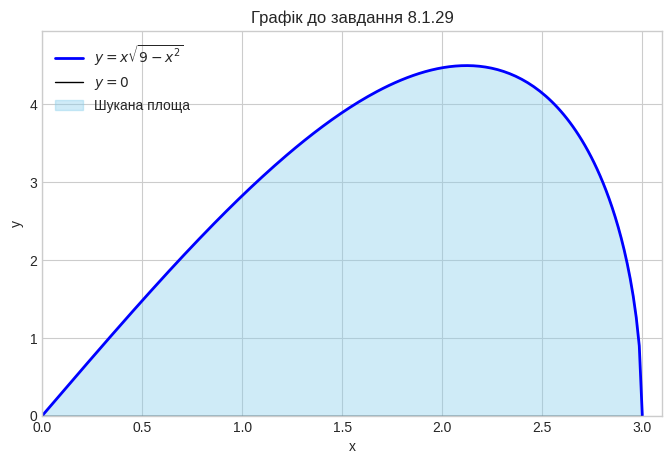
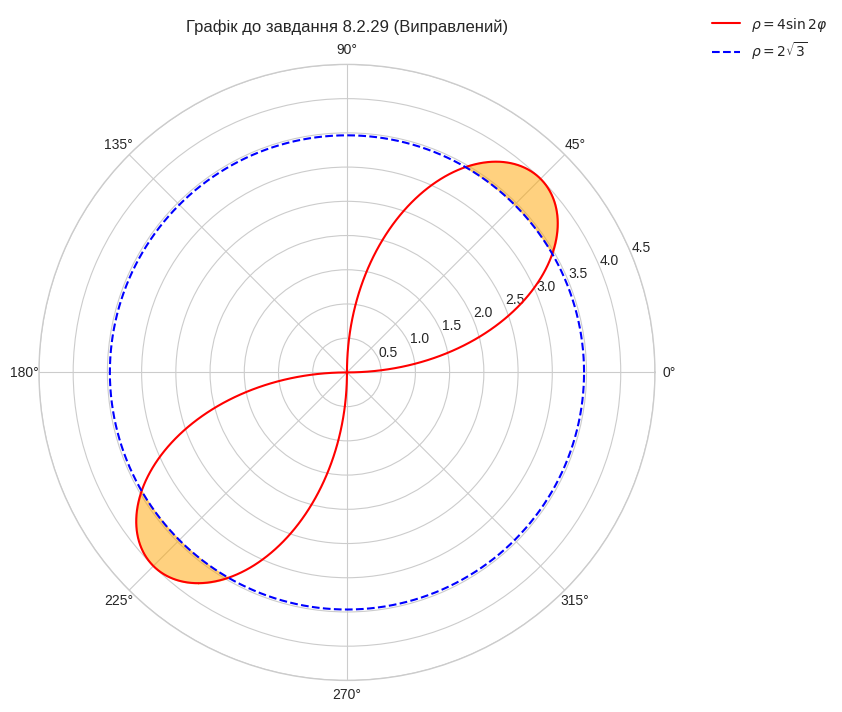
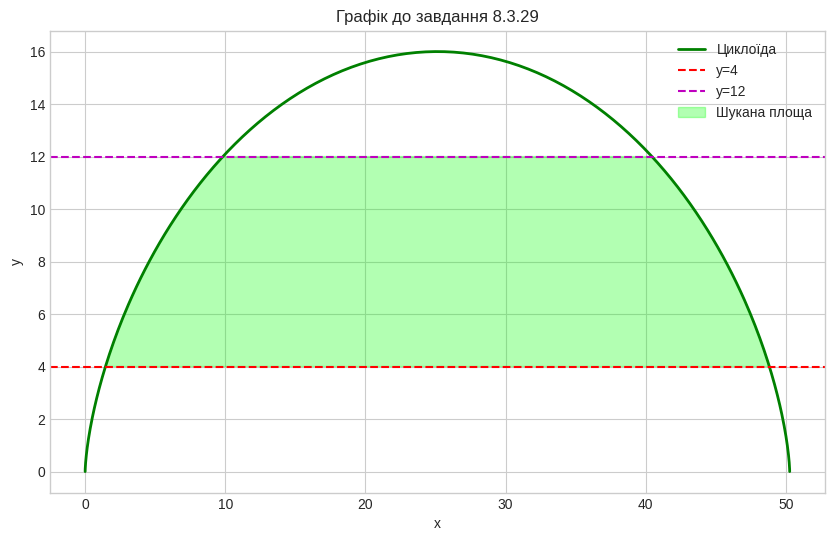
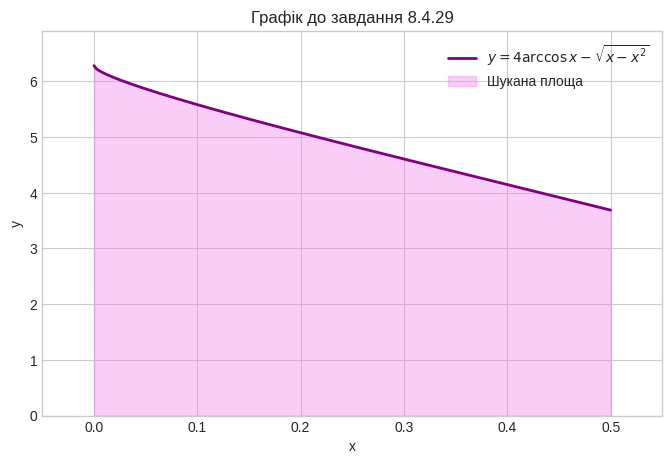
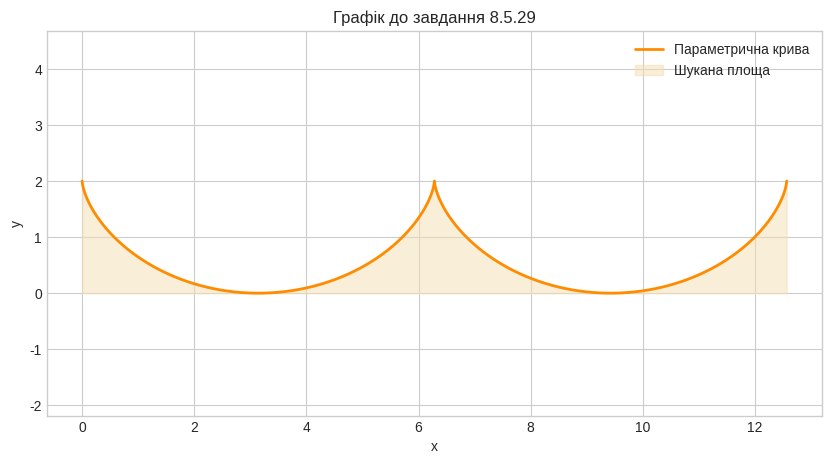

Python code for these plots, in order:
import numpy as np
from scipy import integrate
import matplotlib.pyplot as plt

# Налаштування стилю графіків
plt.style.use('seaborn-v0_8-whitegrid')

# 1. Визначення функції
def f1(x):
    return x * np.sqrt(9 - x**2)

# 2. Чисельне інтегрування
result1, error1 = integrate.quad(f1, 0, 3)
print(f"Завдання 8.1.29: Площа S ≈ {result1:.6f} (похибка {error1:.2e})")

# 3. Побудова графіка
x = np.linspace(0, 3, 200)
y = f1(x)

plt.figure(figsize=(8, 5))
plt.plot(x, y, 'b-', label=r'$y = x\sqrt{9-x^2}$', linewidth=2)
plt.plot(x, np.zeros_like(x), 'k-', label=r'$y=0$', linewidth=1)
plt.fill_between(x, y, 0, color='skyblue', alpha=0.4, label='Шукана площа')

plt.title('Графік до завдання 8.1.29')
plt.xlabel('x')
plt.ylabel('y')
plt.legend()
plt.xlim(0, 3.1)
plt.ylim(0, np.max(y)*1.1)
plt.show()


# 1. Інтегрування
def polar_integrand(phi):
    rho_outer = 4 * np.sin(2 * phi)
    rho_inner = 2 * np.sqrt(3)
    return 0.5 * (rho_outer ** 2 - rho_inner ** 2)


# Межі для однієї пелюстки (I чверть)
phi_start = np.pi / 6  # 30 градусів
phi_end = np.pi / 3  # 60 градусів

area_part, error2 = integrate.quad(polar_integrand, phi_start, phi_end)

# !!! ВИПРАВЛЕННЯ: Пелюсток, що задовольняють умову, лише 2 (1-ша і 3-тя чверть), а не 4
total_area2 = 2 * area_part
print(f"Завдання 8.2.29: Повна площа S ≈ {total_area2:.6f}")

# 2. Побудова графіка
plt.figure(figsize=(8, 8))
ax = plt.subplot(111, projection='polar')

# Малюємо криві
phi = np.linspace(0, 2 * np.pi, 1000)
rho_curve = 4 * np.sin(2 * phi)
rho_circle = np.full_like(phi, 2 * np.sqrt(3))

# Щоб графік виглядав гарно, відфільтруємо від'ємні значення радіуса для відображення
# (Matplotlib іноді дивно поводиться з від'ємними полярними радіусами)
rho_curve_visible = np.where(rho_curve >= 0, rho_curve, 0)

ax.plot(phi, rho_curve_visible, 'r-', label=r'$\rho = 4 \sin 2\varphi$')
ax.plot(phi, rho_circle, 'b--', label=r'$\rho = 2\sqrt{3}$')

# !!! ВИПРАВЛЕННЯ: Цикл для заливки тільки існуючих областей (k=0 та k=1 з кроком pi)
for k in range(2):
    # Зсуваємо на k * pi (180 градусів), щоб потрапити в 1-шу та 3-тю чверті
    phi_fill = np.linspace(phi_start + k * np.pi, phi_end + k * np.pi, 100)

    rho_outer_fill = 4 * np.sin(2 * phi_fill)
    rho_inner_fill = np.full_like(phi_fill, 2 * np.sqrt(3))

    ax.fill_between(phi_fill, rho_inner_fill, rho_outer_fill, color='orange', alpha=0.5)

ax.set_title('Графік до завдання 8.2.29 (Виправлений)', va='bottom')
ax.legend(loc='upper right', bbox_to_anchor=(1.3, 1.1))
plt.ylim(0, 4.5)  # Обмежимо радіус для краси
plt.show()
# 1. Визначення функцій x від y
def get_t_from_y(y):
    # t для лівої частини арки (0 < t < pi)
    return np.arccos(1 - y / 8)

def x_left(y):
    t = get_t_from_y(y)
    return 8 * (t - np.sin(t))

def x_right(y):
    t_left = get_t_from_y(y)
    t_right = 2 * np.pi - t_left # Симетрія відносно t=pi
    return 8 * (t_right - np.sin(t_right))

def integrand_y(y):
    return x_right(y) - x_left(y)

# 2. Чисельне інтегрування по y
result3, error3 = integrate.quad(integrand_y, 4, 12)
print(f"Завдання 8.3.29: Площа S ≈ {result3:.6f}")

# 3. Побудова графіка
t_plot = np.linspace(0, 2*np.pi, 300)
x_cycloid = 8 * (t_plot - np.sin(t_plot))
y_cycloid = 8 * (1 - np.cos(t_plot))

plt.figure(figsize=(10, 6))
plt.plot(x_cycloid, y_cycloid, 'g-', label='Циклоїда', linewidth=2)
plt.axhline(y=4, color='r', linestyle='--', label='y=4')
plt.axhline(y=12, color='m', linestyle='--', label='y=12')

# Створення полігону для заливки складної області
y_fill = np.linspace(4, 12, 100)
x_l_fill = x_left(y_fill)
x_r_fill = x_right(y_fill)
# Об'єднуємо точки для замкнутого контуру: вверх по правій стороні, вниз по лівій
x_poly = np.concatenate([x_r_fill, x_l_fill[::-1]])
y_poly = np.concatenate([y_fill, y_fill[::-1]])
plt.fill(x_poly, y_poly, color='lime', alpha=0.3, label='Шукана площа')

plt.title('Графік до завдання 8.3.29')
plt.xlabel('x')
plt.ylabel('y')
plt.legend()
plt.grid(True)
plt.show()

# 1. Визначення функції
def f4(x):
    # Додаємо невелику перевірку, щоб уникнути помилок обчислення sqrt біля меж
    mask = (x >= 0) & (x <= 0.5)
    res = np.zeros_like(x)
    res[mask] = 4 * np.arccos(x[mask]) - np.sqrt(x[mask] - x[mask]**2)
    return res

# Функція для інтегратора (приймає скаляр)
def f4_scalar(x):
     return 4 * np.arccos(x) - np.sqrt(x - x**2)

# 2. Чисельне інтегрування
result4, error4 = integrate.quad(f4_scalar, 0, 0.5)
print(f"Завдання 8.4.29: Площа S ≈ {result4:.6f}")

# 3. Побудова графіка
x = np.linspace(0, 0.5, 200)
y = f4(x)

plt.figure(figsize=(8, 5))
plt.plot(x, y, 'purple', label=r'$y = 4 \arccos x - \sqrt{x - x^2}$', linewidth=2)
plt.fill_between(x, y, 0, color='violet', alpha=0.4, label='Шукана площа')

plt.title('Графік до завдання 8.4.29')
plt.xlabel('x')
plt.ylabel('y')
plt.legend()
plt.xlim(-0.05, 0.55)
plt.ylim(0, np.max(y)*1.1)
plt.show()

# 1. Визначення параметричних функцій та підінтегрального виразу
def x_t(t):
    return 2 * t - np.sin(2 * t)

def y_t(t):
    return 2 * np.cos(t)**2

def parametric_integrand(t):
    # y(t) * x'(t)
    # x'(t) = 2 - 2*cos(2t)
    # y(t) = 2*cos^2(t)
    return (2 * np.cos(t)**2) * (2 - 2 * np.cos(2 * t))

# 2. Чисельне інтегрування
result5, error5 = integrate.quad(parametric_integrand, 0, 2 * np.pi)
print(f"Завдання 8.5.29: Площа S ≈ {result5:.6f}")
# Аналітичний результат для перевірки: 2*pi ≈ 6.283185

# 3. Побудова графіка
t = np.linspace(0, 2 * np.pi, 400)
x_val = x_t(t)
y_val = y_t(t)

plt.figure(figsize=(10, 5))
plt.plot(x_val, y_val, 'darkorange', label=r'Параметрична крива', linewidth=2)
plt.fill_between(x_val, y_val, 0, color='wheat', alpha=0.5, label='Шукана площа')

plt.title('Графік до завдання 8.5.29')
plt.xlabel('x')
plt.ylabel('y')
plt.legend()
plt.grid(True)
# Встановимо рівний масштаб осей для коректного відображення форми
plt.axis('equal')
plt.ylim(0, 2.5)
plt.show()